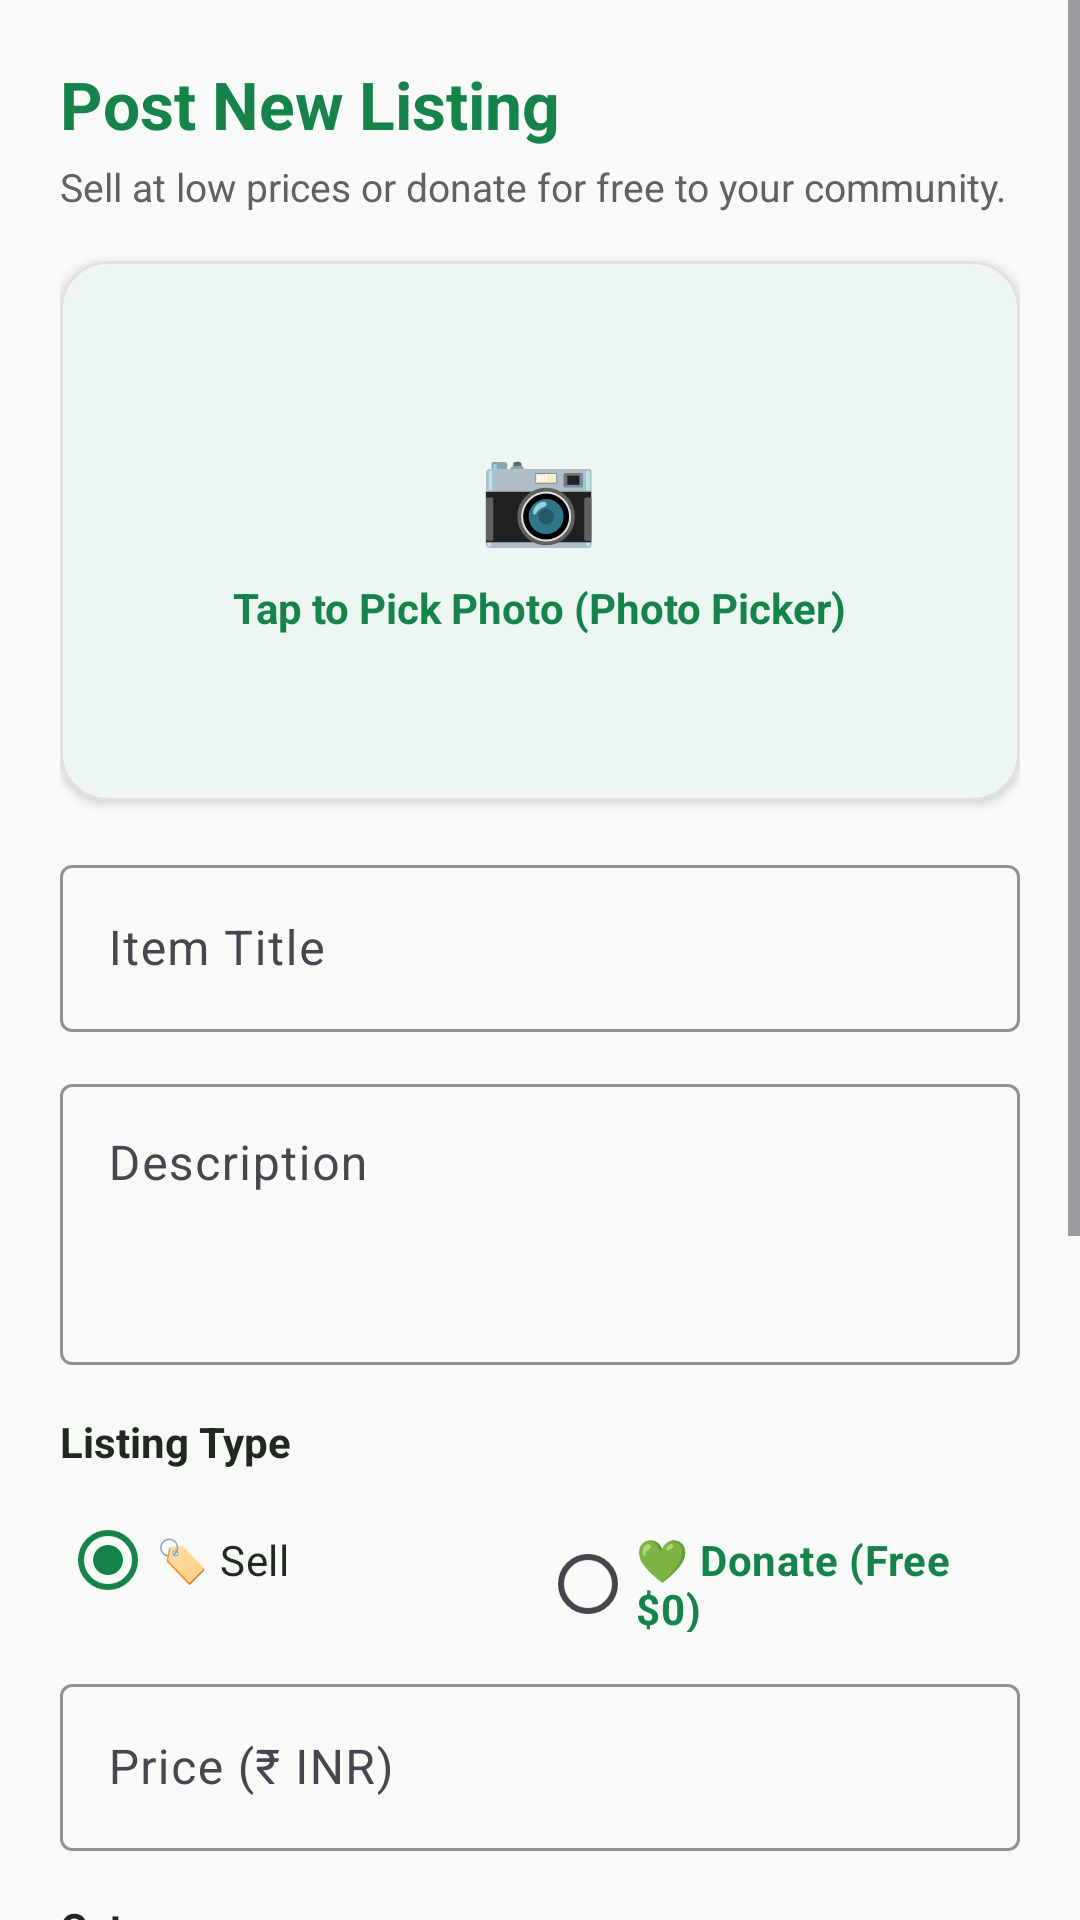

Here is an Android app screen rendered from its layout file. Give the layout XML and the strings, colors and styles it references.
<!-- AndroidManifest.xml: application theme Theme.Xchange2 -->
<!-- res/layout/fragment_add_item.xml -->
<?xml version="1.0" encoding="utf-8"?>
<ScrollView xmlns:android="http://schemas.android.com/apk/res/android"
    xmlns:app="http://schemas.android.com/apk/res-auto"
    android:layout_width="match_parent"
    android:layout_height="match_parent"
    android:background="@color/background_off_white"
    android:fillViewport="true">

    <LinearLayout
        android:layout_width="match_parent"
        android:layout_height="wrap_content"
        android:orientation="vertical"
        android:padding="20dp">

        <TextView
            android:layout_width="wrap_content"
            android:layout_height="wrap_content"
            android:text="Post New Listing"
            android:textColor="@color/primary_forest_green"
            android:textSize="22sp"
            android:textStyle="bold" />

        <TextView
            android:layout_width="wrap_content"
            android:layout_height="wrap_content"
            android:layout_marginTop="4dp"
            android:text="Sell at low prices or donate for free to your community."
            android:textColor="@color/text_secondary_gray"
            android:textSize="13sp" />

        
        <com.google.android.material.card.MaterialCardView
            android:id="@+id/cardPickImage"
            android:layout_width="match_parent"
            android:layout_height="180dp"
            android:layout_marginTop="16dp"
            app:cardCornerRadius="16dp"
            app:cardElevation="2dp"
            app:strokeWidth="1dp"
            app:strokeColor="@color/border_light_gray"
            app:cardBackgroundColor="@color/surface_card_white">

            <FrameLayout
                android:layout_width="match_parent"
                android:layout_height="match_parent">

                <ImageView
                    android:id="@+id/ivPreview"
                    android:layout_width="match_parent"
                    android:layout_height="match_parent"
                    android:scaleType="centerCrop"
                    android:visibility="gone"
                    android:contentDescription="Selected Photo" />

                <LinearLayout
                    android:id="@+id/layoutPlaceholder"
                    android:layout_width="wrap_content"
                    android:layout_height="wrap_content"
                    android:layout_gravity="center"
                    android:gravity="center"
                    android:orientation="vertical">

                    <TextView
                        android:layout_width="wrap_content"
                        android:layout_height="wrap_content"
                        android:text="📷"
                        android:textSize="32sp" />

                    <TextView
                        android:layout_width="wrap_content"
                        android:layout_height="wrap_content"
                        android:layout_marginTop="8dp"
                        android:text="Tap to Pick Photo (Photo Picker)"
                        android:textColor="@color/primary_forest_green"
                        android:textSize="14sp"
                        android:textStyle="bold" />
                </LinearLayout>
            </FrameLayout>
        </com.google.android.material.card.MaterialCardView>

        
        <com.google.android.material.textfield.TextInputLayout
            style="@style/Widget.Material3.TextInputLayout.OutlinedBox"
            android:layout_width="match_parent"
            android:layout_height="wrap_content"
            android:layout_marginTop="16dp"
            android:hint="Item Title"
            app:boxStrokeColor="@color/primary_forest_green">

            <com.google.android.material.textfield.TextInputEditText
                android:id="@+id/etTitle"
                android:layout_width="match_parent"
                android:layout_height="wrap_content"
                android:inputType="textCapWords" />
        </com.google.android.material.textfield.TextInputLayout>

        
        <com.google.android.material.textfield.TextInputLayout
            style="@style/Widget.Material3.TextInputLayout.OutlinedBox"
            android:layout_width="match_parent"
            android:layout_height="wrap_content"
            android:layout_marginTop="12dp"
            android:hint="Description"
            app:boxStrokeColor="@color/primary_forest_green">

            <com.google.android.material.textfield.TextInputEditText
                android:id="@+id/etDescription"
                android:layout_width="match_parent"
                android:layout_height="wrap_content"
                android:gravity="top"
                android:inputType="textMultiLine"
                android:minLines="3" />
        </com.google.android.material.textfield.TextInputLayout>

        
        <TextView
            android:layout_width="wrap_content"
            android:layout_height="wrap_content"
            android:layout_marginTop="16dp"
            android:text="Listing Type"
            android:textColor="@color/text_dark_charcoal"
            android:textSize="14sp"
            android:textStyle="bold" />

        <RadioGroup
            android:id="@+id/rgListingType"
            android:layout_width="match_parent"
            android:layout_height="wrap_content"
            android:layout_marginTop="6dp"
            android:orientation="horizontal">

            <RadioButton
                android:id="@+id/rbSell"
                android:layout_width="0dp"
                android:layout_height="wrap_content"
                android:layout_weight="1"
                android:checked="true"
                android:text="🏷️ Sell"
                android:textColor="@color/text_dark_charcoal" />

            <RadioButton
                android:id="@+id/rbDonate"
                android:layout_width="0dp"
                android:layout_height="wrap_content"
                android:layout_weight="1"
                android:text="💚 Donate (Free $0)"
                android:textColor="@color/primary_forest_green"
                android:textStyle="bold" />
        </RadioGroup>

        
        <com.google.android.material.textfield.TextInputLayout
            android:id="@+id/tilPrice"
            style="@style/Widget.Material3.TextInputLayout.OutlinedBox"
            android:layout_width="match_parent"
            android:layout_height="wrap_content"
            android:layout_marginTop="12dp"
            android:hint="Price (₹ INR)"
            app:boxStrokeColor="@color/primary_forest_green">

            <com.google.android.material.textfield.TextInputEditText
                android:id="@+id/etPrice"
                android:layout_width="match_parent"
                android:layout_height="wrap_content"
                android:inputType="numberDecimal" />
        </com.google.android.material.textfield.TextInputLayout>

        
        <TextView
            android:layout_width="wrap_content"
            android:layout_height="wrap_content"
            android:layout_marginTop="16dp"
            android:text="Category"
            android:textColor="@color/text_dark_charcoal"
            android:textSize="14sp"
            android:textStyle="bold" />

        <Spinner
            android:id="@+id/spinnerCategory"
            android:layout_width="match_parent"
            android:layout_height="48dp"
            android:layout_marginTop="6dp"
            android:background="@drawable/badge_bg"
            android:backgroundTint="@color/surface_card_white" />

        
        <TextView
            android:layout_width="wrap_content"
            android:layout_height="wrap_content"
            android:layout_marginTop="16dp"
            android:text="Item Condition"
            android:textColor="@color/text_dark_charcoal"
            android:textSize="14sp"
            android:textStyle="bold" />

        <Spinner
            android:id="@+id/spinnerCondition"
            android:layout_width="match_parent"
            android:layout_height="48dp"
            android:layout_marginTop="6dp"
            android:background="@drawable/badge_bg"
            android:backgroundTint="@color/surface_card_white" />

        
        <com.google.android.material.textfield.TextInputLayout
            style="@style/Widget.Material3.TextInputLayout.OutlinedBox"
            android:layout_width="match_parent"
            android:layout_height="wrap_content"
            android:layout_marginTop="16dp"
            android:hint="Approximate Pickup Location"
            app:boxStrokeColor="@color/primary_forest_green">

            <com.google.android.material.textfield.TextInputEditText
                android:id="@+id/etLocation"
                android:layout_width="match_parent"
                android:layout_height="wrap_content"
                android:inputType="textPostalAddress" />
        </com.google.android.material.textfield.TextInputLayout>

        
        <TextView
            android:id="@+id/tvError"
            android:layout_width="match_parent"
            android:layout_height="wrap_content"
            android:layout_marginTop="8dp"
            android:textColor="@color/status_rejected"
            android:textSize="13sp"
            android:visibility="gone" />

        
        <com.google.android.material.button.MaterialButton
            android:id="@+id/btnPublish"
            android:layout_width="match_parent"
            android:layout_height="54dp"
            android:layout_marginTop="24dp"
            android:layout_marginBottom="24dp"
            android:text="Publish Listing"
            android:textColor="@color/surface_card_white"
            android:backgroundTint="@color/primary_forest_green"
            app:cornerRadius="12dp" />

    </LinearLayout>
</ScrollView>
<!-- resources referenced by this layout -->
<resources>
  <color name="background_off_white">#F8FAF8</color>
  <color name="border_light_gray">#E0E0E0</color>
  <color name="primary_forest_green">#16834A</color>
  <color name="status_rejected">#E53935</color>
  <color name="surface_card_white">#FFFFFF</color>
  <color name="text_dark_charcoal">#202820</color>
  <color name="text_secondary_gray">#616161</color>
  <!-- drawable badge_bg (drawable) -->
  <?xml version="1.0" encoding="utf-8"?>
  <shape xmlns:android="http://schemas.android.com/apk/res/android"
      android:shape="rectangle">
      <solid android:color="@color/primary_forest_green" />
      <corners android:radius="8dp" />
  </shape>
  <style name="Theme.Xchange2" parent="Theme.Material3.DayNight.NoActionBar">
          
          <item name="colorPrimary">@color/primary_forest_green</item>
          <item name="colorOnPrimary">@color/surface_card_white</item>
          <item name="colorPrimaryContainer">@color/secondary_soft_mint</item>
          <item name="colorOnPrimaryContainer">@color/primary_forest_green_dark</item>
  
          
          <item name="colorSecondary">@color/primary_forest_green_light</item>
          <item name="colorOnSecondary">@color/surface_card_white</item>
  
          
          <item name="android:statusBarColor">@color/background_off_white</item>
          <item name="android:windowLightStatusBar">true</item>
          <item name="android:colorBackground">@color/background_off_white</item>
  
          
          <item name="colorSurface">@color/surface_card_white</item>
          <item name="colorOnSurface">@color/text_dark_charcoal</item>
      </style>
  <color name="secondary_soft_mint">#E7F5EC</color>
  <color name="primary_forest_green_dark">#0F5D34</color>
  <color name="primary_forest_green_light">#1E9D5A</color>
</resources>
